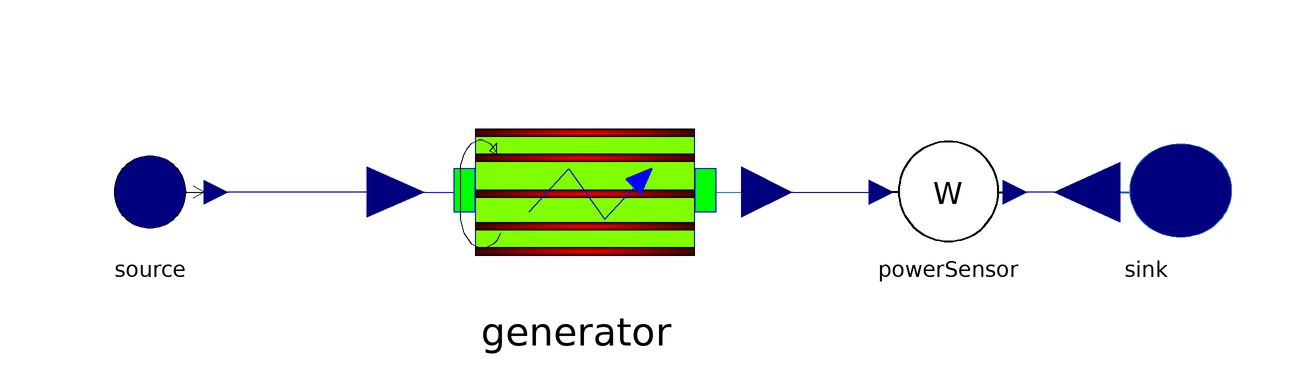

The component connection diagram of the Modelica model below, drawn from its own Placement and Line annotations.

model TestGenerator
  extends Modelica.Icons.Example;

  MetroscopeModelingLibrary.Electrical.Machines.Generator generator
    annotation (Placement(transformation(extent={{-32,-18},{28,18}})));
  MetroscopeModelingLibrary.Electrical.BoundaryConditions.Sink sink
    annotation (Placement(transformation(extent={{82,-10},{104,10}})));
  MetroscopeModelingLibrary.Electrical.BoundaryConditions.Source source
    annotation (Placement(transformation(extent={{-84,-10},{-62,10}})));
  MetroscopeModelingLibrary.Electrical.Sensors.PowerSensor powerSensor
    annotation (Placement(transformation(extent={{50,-10},{70,10}})));
equation

  source.W = 140; // Positive power means it is produced by the source

  // Forward
  //generator.eta = 0.998;

  // Reverse
  powerSensor.W_MW = 100; // Final electrical power

  connect(generator.C_power, source.u)
    annotation (Line(points={{-32,0},{-62,0}}, color={0,0,127}));
  connect(generator.C_elec, powerSensor.C_in)
    annotation (Line(points={{29.8,0},{48.8,0}}, color={0,0,127}));
  connect(sink.u, powerSensor.C_out)
    annotation (Line(points={{82,0},{71.2,0}}, color={0,0,127}));
end TestGenerator;